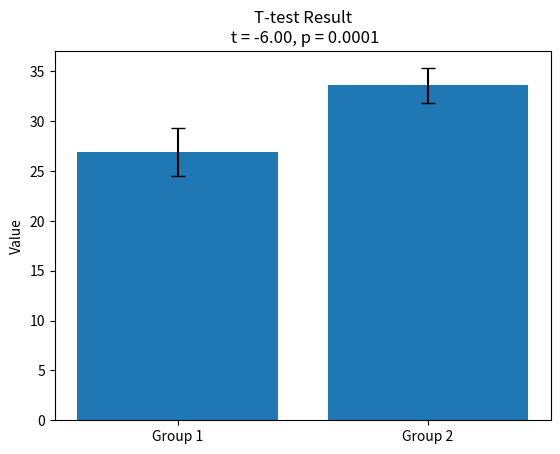

Python code for this plot:
import numpy as np
import matplotlib.pyplot as plt
from scipy.stats import ttest_ind

# Sample data
group1 = np.array([23, 25, 27, 29, 30, 28, 26])
group2 = np.array([31, 33, 35, 34, 36, 32, 34])

# Perform t-test
t_stat, p_value = ttest_ind(group1, group2)

# Calculate means and standard deviations
means = [group1.mean(), group2.mean()]
stds = [group1.std(ddof=1), group2.std(ddof=1)]

# Plot
plt.figure()
plt.bar(['Group 1', 'Group 2'], means, yerr=stds, capsize=5)
plt.ylabel('Value')
plt.title(f'T-test Result\n t = {t_stat:.2f}, p = {p_value:.4f}')

plt.show()